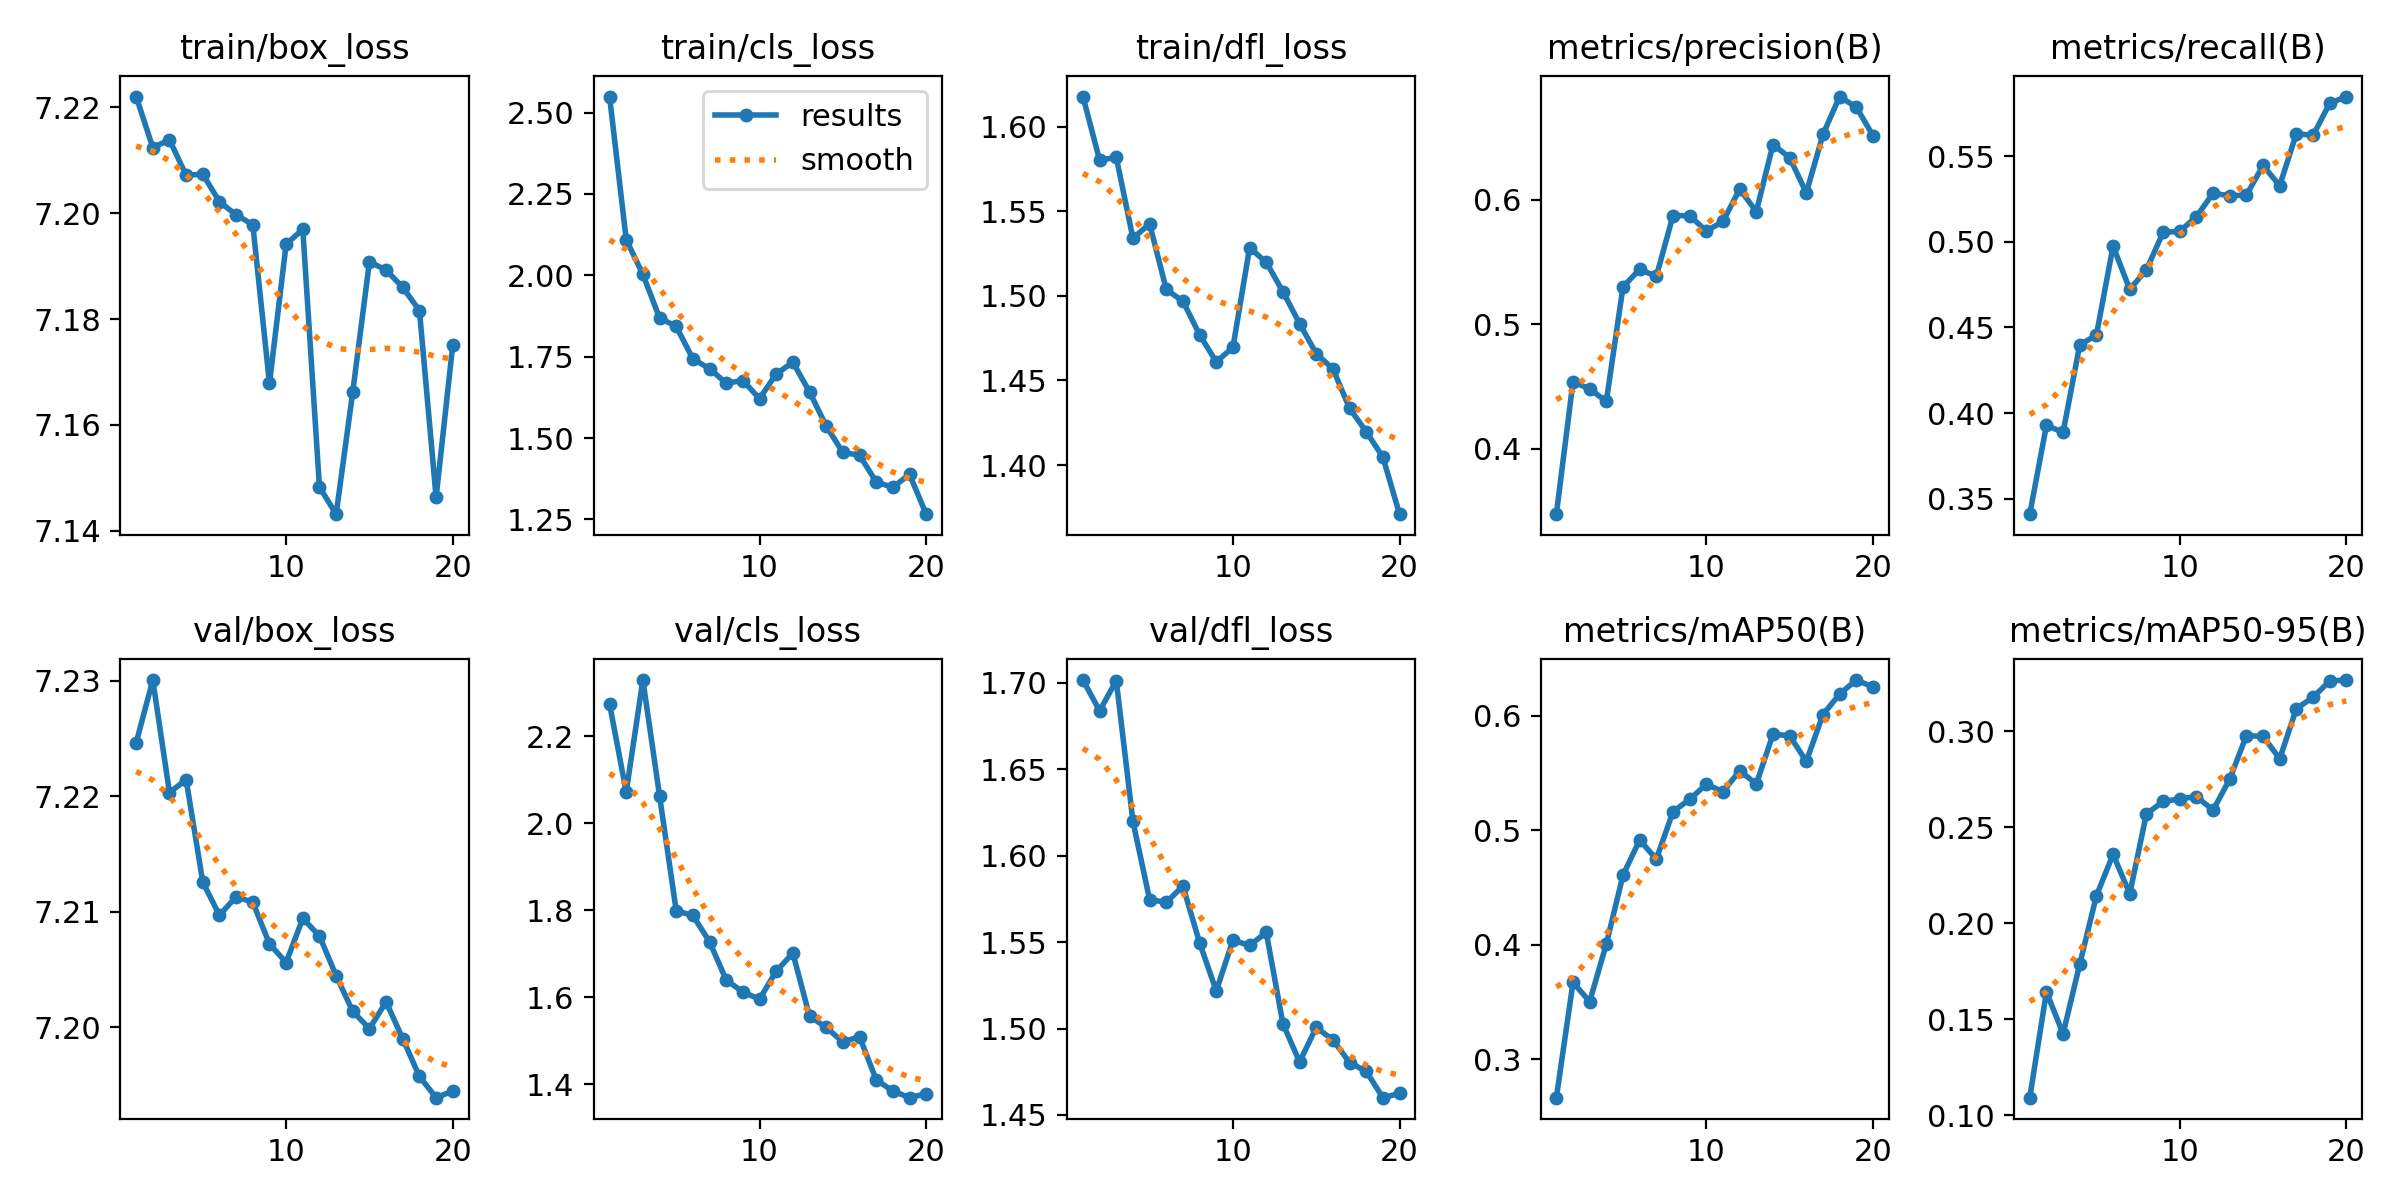

The data file committed next to this chart (first rows):
epoch, time, train/box_loss, train/cls_loss, train/dfl_loss, metrics/precision(B), metrics/recall(B), metrics/mAP50(B), metrics/mAP50-95(B), val/box_loss, val/cls_loss, val/dfl_loss, lr/pg0, lr/pg1, lr/pg2
1, 35.54, 7.222, 2.549, 1.618, 0.3476, 0.3409, 0.2666, 0.1092, 7.225, 2.275, 1.702, 0.06712, 0.0003321, 0.0003321
2, 67.97, 7.212, 2.109, 1.58, 0.4541, 0.3928, 0.3671, 0.1642, 7.23, 2.072, 1.684, 0.03409, 0.0006325, 0.0006325
3, 99.42, 7.214, 2.003, 1.582, 0.4481, 0.3887, 0.3504, 0.1425, 7.22, 2.33, 1.701, 0.001023, 0.0008999, 0.0008999
4, 130.7, 7.207, 1.869, 1.534, 0.4383, 0.4398, 0.4008, 0.1787, 7.221, 2.063, 1.62, 0.0008515, 0.0008515, 0.0008515
5, 161.8, 7.207, 1.843, 1.543, 0.5301, 0.4455, 0.4608, 0.2143, 7.213, 1.799, 1.575, 0.000802, 0.000802, 0.000802
6, 193, 7.202, 1.743, 1.504, 0.5442, 0.4975, 0.4914, 0.2359, 7.21, 1.788, 1.573, 0.0007525, 0.0007525, 0.0007525
7, 225.5, 7.2, 1.713, 1.497, 0.5385, 0.4722, 0.4747, 0.2153, 7.211, 1.728, 1.582, 0.000703, 0.000703, 0.000703
8, 258.5, 7.198, 1.669, 1.477, 0.5873, 0.4836, 0.5162, 0.2568, 7.211, 1.64, 1.55, 0.0006535, 0.0006535, 0.0006535
9, 291.3, 7.168, 1.677, 1.461, 0.5873, 0.5055, 0.5269, 0.2634, 7.207, 1.612, 1.522, 0.000604, 0.000604, 0.000604
10, 324.3, 7.194, 1.621, 1.47, 0.575, 0.5061, 0.5401, 0.2647, 7.206, 1.595, 1.551, 0.0005545, 0.0005545, 0.0005545
11, 360.3, 7.197, 1.697, 1.529, 0.5826, 0.5147, 0.5335, 0.2659, 7.209, 1.66, 1.548, 0.000505, 0.000505, 0.000505
12, 391.5, 7.148, 1.733, 1.52, 0.6086, 0.5283, 0.5519, 0.2588, 7.208, 1.701, 1.556, 0.0004555, 0.0004555, 0.0004555
13, 422.2, 7.143, 1.642, 1.503, 0.5906, 0.5269, 0.5403, 0.275, 7.204, 1.556, 1.503, 0.000406, 0.000406, 0.000406
14, 453, 7.166, 1.537, 1.484, 0.6444, 0.5273, 0.5837, 0.2976, 7.201, 1.53, 1.481, 0.0003565, 0.0003565, 0.0003565
15, 483.8, 7.191, 1.456, 1.466, 0.6339, 0.5446, 0.5825, 0.2972, 7.2, 1.497, 1.501, 0.000307, 0.000307, 0.000307
16, 514.4, 7.189, 1.447, 1.457, 0.6055, 0.5328, 0.5601, 0.2856, 7.202, 1.509, 1.493, 0.0002575, 0.0002575, 0.0002575
17, 545.1, 7.186, 1.365, 1.434, 0.6525, 0.5632, 0.6009, 0.3117, 7.199, 1.41, 1.48, 0.000208, 0.000208, 0.000208
18, 575.9, 7.182, 1.348, 1.42, 0.6829, 0.5621, 0.6188, 0.3175, 7.196, 1.384, 1.475, 0.0001585, 0.0001585, 0.0001585
19, 606.6, 7.146, 1.389, 1.405, 0.6744, 0.5809, 0.631, 0.3261, 7.194, 1.369, 1.46, 0.000109, 0.000109, 0.000109
20, 637.4, 7.175, 1.266, 1.371, 0.6516, 0.5848, 0.625, 0.3265, 7.194, 1.378, 1.462, 5.95e-05, 5.95e-05, 5.95e-05
